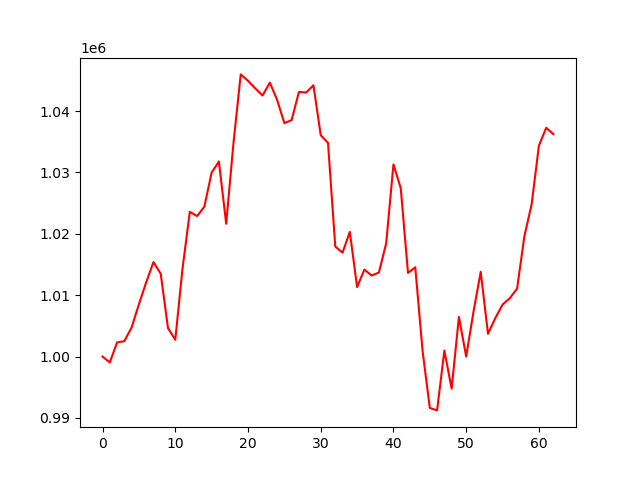

The data file committed next to this chart (first rows):
account_value, date, daily_return
1000000, 2023-01-04, 
999051, 2023-01-05, -0.0009494
1002306, 2023-01-06, 0.003259
1002515, 2023-01-09, 0.0002084
1004751, 2023-01-10, 0.00223
1008527, 2023-01-11, 0.003758
1012091, 2023-01-12, 0.003534
1015396, 2023-01-13, 0.003265
1013489, 2023-01-17, -0.001878
1004633, 2023-01-18, -0.008739
1002743, 2023-01-19, -0.001881
1014380, 2023-01-20, 0.0116
1023576, 2023-01-23, 0.009066
1022886, 2023-01-24, -0.0006743
1024423, 2023-01-25, 0.001503
1029976, 2023-01-26, 0.00542
1031767, 2023-01-27, 0.001739
1021635, 2023-01-30, -0.00982
1034754, 2023-01-31, 0.01284
1045968, 2023-02-01, 0.01084
1044922, 2023-02-02, -0.001
1043686, 2023-02-03, -0.001183
1042517, 2023-02-06, -0.00112
1044630, 2023-02-07, 0.002027
1041838, 2023-02-08, -0.002673
1038025, 2023-02-09, -0.003659
1038528, 2023-02-10, 0.0004842
1043106, 2023-02-13, 0.004408
1043013, 2023-02-14, -8.831895809380264e-05
1044199, 2023-02-15, 0.001137
1036067, 2023-02-16, -0.007788
1034821, 2023-02-17, -0.001203
1017925, 2023-02-21, -0.01633
1016925, 2023-02-22, -0.0009825
1020322, 2023-02-23, 0.003341
1011322, 2023-02-24, -0.008821
1014163, 2023-02-27, 0.002808
1013205, 2023-02-28, -0.000944
1013698, 2023-03-01, 0.0004858
1018453, 2023-03-02, 0.004692
1031311, 2023-03-03, 0.01262
1027448, 2023-03-06, -0.003746
1013632, 2023-03-07, -0.01345
1014554, 2023-03-08, 0.000909
1000964, 2023-03-09, -0.0134
991634, 2023-03-10, -0.009321
991237, 2023-03-13, -0.0004005
1000983, 2023-03-14, 0.009833
994779, 2023-03-15, -0.006198
1006457, 2023-03-16, 0.01174
1000005, 2023-03-17, -0.006411
1007267, 2023-03-20, 0.007262
1013808, 2023-03-21, 0.006495
1003714, 2023-03-22, -0.009957
1006258, 2023-03-23, 0.002535
1008471, 2023-03-24, 0.002199
1009523, 2023-03-27, 0.001044
1011071, 2023-03-28, 0.001533
1019577, 2023-03-29, 0.008413
1024811, 2023-03-30, 0.005134
... 3 more rows
